Run: headless pygame with SDL's dummy video driver; simulated clock (each Clock.tick advances the game by its frame time, no real sleeping); random seed 0; keys injected as events and as key.get_pressed() state; mouse plan: one left click at the window centre at the start of phase 2, then a move to the lower-right quarter at the start of phase 3.
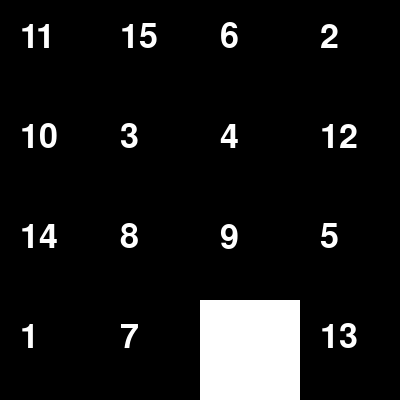
Frame 1 of 4 · flips 1–60 · no input
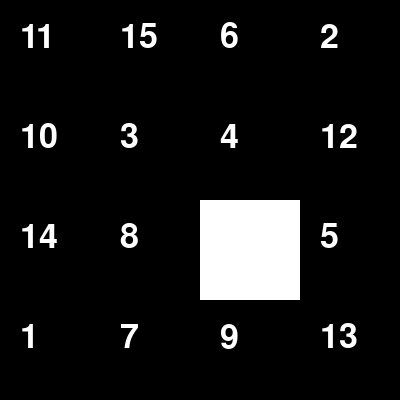
Frame 2 of 4 · flips 61–180 · clicked the window centre · tapped SPACE, RETURN · held RIGHT (→), D
Frame 3 of 4 · flips 181–300 · moved the mouse to the lower-right quarter · held DOWN (↓), S · screen unchanged from frame 2, image omitted
Frame 4 of 4 · flips 301–420 · held LEFT (←), A, UP (↑), W · screen unchanged from frame 3, image omitted

The pygame program that drew these frames:

import pygame
import random

# 初期化
pygame.init()

# 画面サイズ
SIZE = 400
TILE_SIZE = SIZE // 4
FONT = pygame.font.Font(None, 50)
WHITE = (255, 255, 255)
BLACK = (0, 0, 0)

# タイルの初期配置
def create_board():
    numbers = list(range(1, 16)) + [None]
    random.shuffle(numbers)
    return [numbers[i:i+4] for i in range(0, 16, 4)]

board = create_board()

# 空白の座標を取得
def get_empty():
    for y, row in enumerate(board):
        for x, tile in enumerate(row):
            if tile is None:
                return x, y

# タイルを移動
def move_tile(x, y):
    ex, ey = get_empty()
    if (abs(x - ex) == 1 and y == ey) or (abs(y - ey) == 1 and x == ex):
        board[ey][ex], board[y][x] = board[y][x], board[ey][ex]

# 描画
def draw_board(screen):
    screen.fill(WHITE)
    for y, row in enumerate(board):
        for x, tile in enumerate(row):
            if tile is not None:
                rect = pygame.Rect(x * TILE_SIZE, y * TILE_SIZE, TILE_SIZE, TILE_SIZE)
                pygame.draw.rect(screen, BLACK, rect)
                text = FONT.render(str(tile), True, WHITE)
                screen.blit(text, (x * TILE_SIZE + 20, y * TILE_SIZE + 20))
    pygame.display.flip()

# メインループ
screen = pygame.display.set_mode((SIZE, SIZE))
pygame.display.set_caption("15 Puzzle")
running = True

while running:
    draw_board(screen)
    for event in pygame.event.get():
        if event.type == pygame.QUIT:
            running = False
        elif event.type == pygame.MOUSEBUTTONDOWN:
            x, y = event.pos[0] // TILE_SIZE, event.pos[1] // TILE_SIZE
            move_tile(x, y)

pygame.quit()
